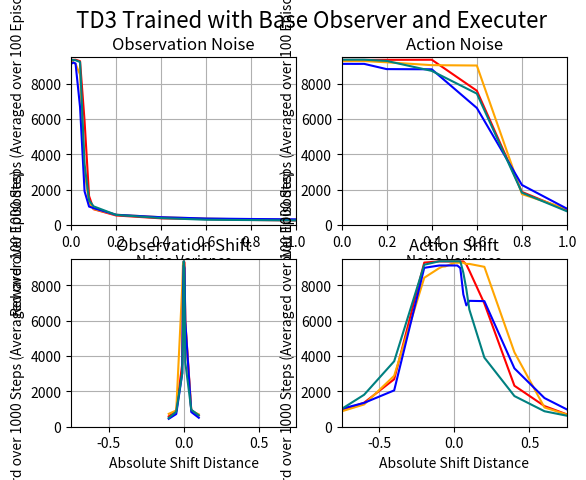

Recreate this plot in Python.
import numpy as np
import matplotlib.pyplot as plt

"""
All model were trained without any observation or action manipulation.
"""
### Data
data_obs_noise = {
  "x":     [0, 0.0001, 0.001, 0.01, 0.02, 0.04, 0.06, 0.08, 0.1, 0.2, 0.4, 0.6, 0.8, 1],
  "y_max": [9343, 9343, 9343, 9348, 9353, 9271, 5902, 1646, 900, 545, 383, 341, 291, 267],
  "y_9k":  [9275, 9275, 9275, 9200, 9121, 8518, 3048, 1270, 916, 588, 446, 368, 319, 309],
  "y_a256_c512": [9118, 9118, 9118, 9197, 9139, 6678, 1914, 1049, 960, 585, 447, 374, 346, 328],
  "y_a512_c256": [9355, 9355, 9355, 9336, 9326, 9222, 3453, 1406, 1062, 579, 399, 304, 286, 264]
}
### Data
data_obs_shift = {
  "x":[-0.1, -0.05, -0.01, -0.005, -0.001, -0.0005, -0.0001, 0, 0.0001, 0.0005, 0.001, 0.005, 0.01, 0.05, 0.1],
  "y_max":             [585, 901, 3559, 7960, 9343, 9343, 9343, 9343, 9343, 9343, 9344, 9291, 6013, 940, 639],
  "y_9k":              [729, 921, 7947, 9205, 9275, 9275, 9275, 9275, 9275, 9211, 9204, 8893, 5807, 900, 700],
  "y_a256_c512":       [447, 717, 3020, 7725, 9118, 9118, 9118, 9118, 9118, 9118, 9118, 8966, 5974, 831, 507],
  "y_a512_c256":       [494, 854, 3040, 5285, 9354, 9354, 9355, 9355, 9355, 9355, 9355, 7858, 3655, 959, 646]
}
### Data
data_action_noise = {
  "x": [0, 0.0001, 0.0002, 0.0004, 0.0006, 0.0008, 0.001, 0.002, 0.004, 0.006, 0.008, 0.01, 0.02, 0.04, 0.06, 0.08, 0.1, 0.2, 0.4, 0.6, 0.8, 1],
  "y_max":       [9343, 9343, 9343, 9343, 9343, 9343, 9343, 9343, 9343, 9343, 9343, 9343, 9343, 9343, 9344, 9344, 9344, 9347, 9353,  7600, 1877, 827],
  "y_9k":        [9275, 9275, 9275, 9275, 9275, 9275, 9275, 9275, 9275, 9275, 9275, 9275, 9275, 9275, 9275 , 9275, 9276, 9208, 9046, 9025, 1753, 918],
  "y_a256_c512": [9118, 9118, 9118, 9118, 9118, 9118, 9118, 9118, 9118, 9118, 9118, 9118, 9118, 9119, 9117, 9118, 9119, 8822, 8812, 6624, 2270, 927],
  "y_a512_c256": [9355, 9355, 9355, 9355, 9355, 9355, 9355, 9355, 9355, 9355, 9355, 9355, 9355, 9355, 9355, 9355, 9355, 9285, 8722, 7436, 1836, 781]
}
### Data
data_action_shift_old = {
  "x": [-0.1, -0.05, -0.01, -0.005, -0.001, -0.0005, -0.0001, 0, 0.0001, 0.0005, 0.001, 0.005, 0.01, 0.05, 0.1],
  "y_max":       [9350, 9345, 9343, 9343, 9343, 9343, 9343, 9343, 9343, 9343, 9343, 9343, 9343, 9345, 8823],
  "y_9k":        [8971, 9126, 9212, 9275, 9275, 9275, 9275, 9275, 9275, 9275, 9275, 9275, 9275, 9276, 9207],
  "y_a256_c512": [9117, 9118, 9118, 9118, 9118, 9118, 9118, 9118, 9118, 9118, 9118, 9118, 9118, 8654, 7118],
  "y_a512_c256": [9355, 9355, 9355, 9355, 9355, 9355, 9355, 9355, 9355, 9355, 9355, 9355, 9354, 9241, 6629]
}
data_action_shift = {
  "x": [-1, -0.8, -0.6, -0.4, -0.2, -0.10, -0.08, -0.06, -0.04, -0.02, -0.01, -0.001, 0, 0.001, 0.01, 0.02, 0.04, 0.06, 0.08, 0.10, 0.2, 0.4, 0.6, 0.8, 1.0],
  "y_max":       [303, 777, 1358, 2685, 9281, 9350, 9348, 9346, 9345, 9343, 9343, 9343, 9343, 9343, 9343, 9343, 9344, 9346, 9172, 8823, 6969, 2317, 1167, 539, 263],
  "y_9k":        [323, 738, 1260, 2880, 8424, 8971, 9047, 9065, 9129, 9204, 9212, 9275, 9275, 9275, 9275, 9275, 9275, 9277, 9202, 9207, 9042, 4208, 1090, 549, 262],
  "y_a256_c512": [344, 903, 1349, 2055, 8984, 9117, 9117, 9117, 9118, 9118, 9118, 9118, 9118, 9118, 9118, 9117, 8973, 7487, 6862, 7118, 7102, 3301, 1621, 759, 284],
  "y_a512_c256": [317, 734, 1808, 3702, 9160, 9355, 9355, 9355, 9355, 9355, 9355, 9355, 9355, 9355, 9354, 9354, 9355, 8711, 7784, 6629, 3909, 1734, 875, 536, 274]
}

### Plot
fig1, axes1 = plt.subplots(2, 2)
fig1.suptitle("TD3 Trained with Base Observer and Executer", fontsize=16)

axes1[0, 0].plot(data_obs_noise["x"], data_obs_noise["y_max"], 'red')
axes1[0, 0].plot(data_obs_noise["x"], data_obs_noise["y_9k"], 'orange')
axes1[0, 0].plot(data_obs_noise["x"], data_obs_noise["y_a256_c512"], 'blue')
axes1[0, 0].plot(data_obs_noise["x"], data_obs_noise["y_a512_c256"], 'teal')
axes1[0, 0].set_title("Observation Noise")
axes1[0, 0].set_xlabel("Noise Variance")
axes1[0, 0].set_ylabel("Reward over 1000 Steps (Averaged over 100 Episodes)")
axes1[0, 0].set_xlim([0, 1])
axes1[0, 0].set_ylim([0, 9500])
axes1[0, 0].grid()

axes1[1, 0].plot(data_obs_shift["x"], data_obs_shift["y_max"], 'red')
axes1[1, 0].plot(data_obs_shift["x"], data_obs_shift["y_9k"], 'orange')
axes1[1, 0].plot(data_obs_shift["x"], data_obs_shift["y_a256_c512"], 'blue')
axes1[1, 0].plot(data_obs_shift["x"], data_obs_shift["y_a512_c256"], 'teal')
axes1[1, 0].set_title("Observation Shift")
axes1[1, 0].set_xlabel("Absolute Shift Distance")
axes1[1, 0].set_ylabel("Reward over 1000 Steps (Averaged over 100 Episodes)")
axes1[1, 0].set_xlim([-0.75, 0.75])
axes1[1, 0].set_ylim([0, 9500])
axes1[1, 0].grid()

axes1[0, 1].plot(data_action_noise["x"], data_action_noise["y_max"], 'red')
axes1[0, 1].plot(data_action_noise["x"], data_action_noise["y_9k"], 'orange')
axes1[0, 1].plot(data_action_noise["x"], data_action_noise["y_a256_c512"], 'blue')
axes1[0, 1].plot(data_action_noise["x"], data_action_noise["y_a512_c256"], 'teal')
axes1[0, 1].set_title("Action Noise")
axes1[0, 1].set_xlabel("Noise Variance")
axes1[0, 1].set_ylabel("Reward over 1000 Steps (Averaged over 100 Episodes)")
axes1[0, 1].set_xlim([0, 1])
axes1[0, 1].set_ylim([0, 9500])
axes1[0, 1].grid()

axes1[1, 1].plot(data_action_shift["x"], data_action_shift["y_max"], 'red')
axes1[1, 1].plot(data_action_shift["x"], data_action_shift["y_9k"], 'orange')
axes1[1, 1].plot(data_action_shift["x"], data_action_shift["y_a256_c512"], 'blue')
axes1[1, 1].plot(data_action_shift["x"], data_action_shift["y_a512_c256"], 'teal')
axes1[1, 1].set_title("Action Shift")
axes1[1, 1].set_xlabel("Absolute Shift Distance")
axes1[1, 1].set_ylabel("Reward over 1000 Steps (Averaged over 100 Episodes)")
axes1[1, 1].set_xlim([-0.75, 0.75])
axes1[1, 1].set_ylim([0, 9500])
axes1[1, 1].grid()

plt.show()